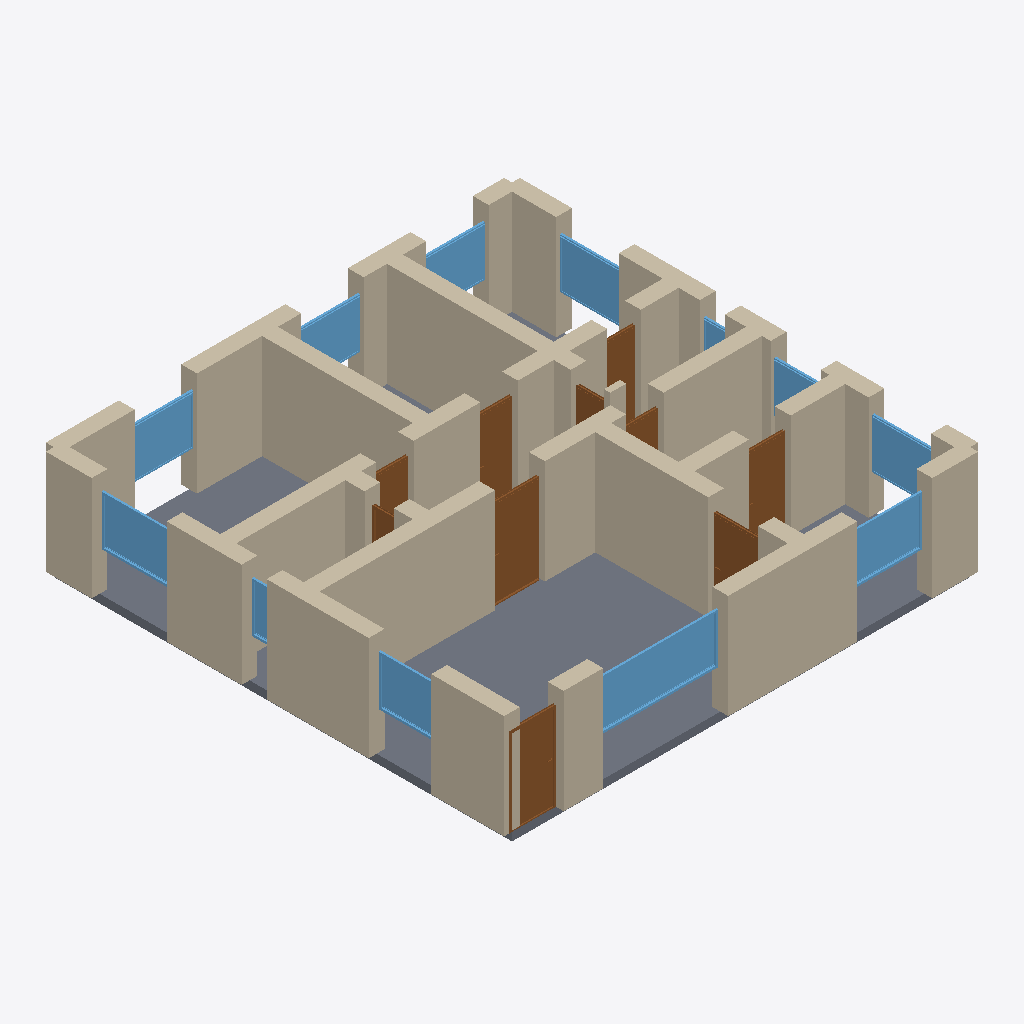
Isometric view of an IFC building model (IFC-SPF (STEP), schema IFC4, length unit metre), seen from the south-west, elements coloured by IFC class: 39 walls (beige), 12 windows (light blue), 10 doors (brown), 1 slab (grey).
Extent 11.4 m × 11.4 m × 2.7 m (x, y, z). Storeys (1): Ground Floor at 0.00 m. Elements (62): 39 IfcWall, 12 IfcWindow, 10 IfcDoor, 1 IfcSlab.

HEADER;
FILE_DESCRIPTION(('ViewDefinition[DesignTransferView]'),'2;1');
FILE_NAME('/dev/null','2026-05-05T15:30:16+05:30',(''),(''),'IfcOpenShell 0.8.5','IfcOpenShell 0.8.5','Nobody');
FILE_SCHEMA(('IFC4'));
ENDSEC;
DATA;
#1=IFCPROJECT('04kCu3lmjBf9s_PXBgl9qa',$,'A Freiburg Vauban Passivhaus single-family ground floor — 11',$,$,$,$,(#10),#5);
#12=IFCSITE('3HnA9WM6zEIvwc8Q665EFn',$,'Site',$,$,$,$,$,$,$,$,$,$,$);
#13=IFCBUILDING('0ulL8jKDz2HBUBjtuE7g7E',$,'Building',$,$,$,$,$,$,$,$,$);
#16=IFCBUILDINGSTOREY('1vU_4dQ0P8gPer0IPXiNon',$,'Ground Floor',$,$,#22,$,$,$,$);
#2627=IFCSLAB('3DVoys4efDZRgmTRvo_WWH',$,'Floor',$,$,#2644,#2639,$,.FLOOR.);
#46=IFCWALL('3St2NDz0HEhPcGEixNtjmT',$,'Exterior Wall',$,$,#67,#62,$,$);
#838=IFCWALL('0FlSozR3DAGPH$Ro6wO8fl',$,'Interior Wall',$,$,#859,#854,$,$);
#860=IFCWALL('177xAFsz1AIfuwIy23$O8N',$,'Interior Wall',$,$,#881,#876,$,$);
#332=IFCWALL('2p2meqn11C9uEZWBIsidfJ',$,'Exterior Wall',$,$,#353,#348,$,$);
#310=IFCWALL('1Y0e$bKFvB_uT8tpuwpbMV',$,'Exterior Wall',$,$,#331,#326,$,$);
#354=IFCWALL('0kbQl02iP9yuGUOe5P57p8',$,'Exterior Wall',$,$,#375,#370,$,$);
#244=IFCWALL('0G4Brh_gLE$RR6ldwUtlj4',$,'Exterior Wall',$,$,#265,#260,$,$);
#486=IFCWALL('2rz8YwF014S9aR30J3vTOM',$,'Interior Wall',$,$,#507,#502,$,$);
#420=IFCWALL('1aadCzgqP1ewfgPXE1z0GW',$,'Interior Wall',$,$,#441,#436,$,$);
#574=IFCWALL('019n6bq7H08O8NQ3PE_FR5',$,'Interior Wall',$,$,#595,#590,$,$);
#772=IFCWALL('1Ea7o8zt9AtgvnyUPFNW8O',$,'Interior Wall',$,$,#793,#788,$,$);
#508=IFCWALL('2N8AVWSYn8wO_I9HdzLgU9',$,'Interior Wall',$,$,#529,#524,$,$);
#464=IFCWALL('1964WBxzT4xwNYItymcUks',$,'Interior Wall',$,$,#485,#480,$,$);
#442=IFCWALL('1ogpm27tn4bvlspDb6jDky',$,'Interior Wall',$,$,#463,#458,$,$);
#288=IFCWALL('1520rDq_n2o9_RTtQg4eME',$,'Exterior Wall',$,$,#309,#304,$,$);
#68=IFCWALL('3p2raJm$TBAwr0Cy0d5sGu',$,'Exterior Wall',$,$,#89,#84,$,$);
#178=IFCWALL('3hsl8Lm2v4WBf1krt549na',$,'Exterior Wall',$,$,#199,#194,$,$);
#1732=IFCWINDOW('0P4f_U2XD3Je4SFqVKquKE',$,'Window',$,$,#1786,#1781,$,1.2,3.0,$,$,$);
#23=IFCWALL('2_u4oDbDrFV9K05yjUkr$T',$,'Exterior Wall',$,$,#45,#39,$,$);
#398=IFCWALL('1jQoF5uZvA9xzw_UkWF3B$',$,'Interior Wall',$,$,#419,#414,$,$);
#112=IFCWALL('04dFGPb3n3SxRsgR75ANEG',$,'Exterior Wall',$,$,#133,#128,$,$);
#794=IFCWALL('2J19VwsBf6xvUS7Zo7noVH',$,'Interior Wall',$,$,#815,#810,$,$);
#222=IFCWALL('3S6B78jobBA8G$pap2jBuf',$,'Exterior Wall',$,$,#243,#238,$,$);
#967=IFCDOOR('1Arj195058NACArZX5KDmg',$,'Door',$,$,#1051,#1046,$,2.1,1.2,$,$,$);
#684=IFCWALL('0kA6L7O2LCvxybAQGna9$z',$,'Interior Wall',$,$,#705,#700,$,$);
#156=IFCWALL('2DwpbvG$5AFA$kltjVtuEA',$,'Exterior Wall',$,$,#177,#172,$,$);
#266=IFCWALL('1ZaIRW7Wr0rOj6I$XCdb8T',$,'Exterior Wall',$,$,#287,#282,$,$);
#882=IFCDOOR('0LerVI9F91Tg1VE7BCidV0',$,'Door',$,$,#966,#961,$,2.1,1.1,$,$,$);
#706=IFCWALL('1L35L9S418chQ7G9QiycwA',$,'Interior Wall',$,$,#727,#722,$,$);
#200=IFCWALL('1yhUa682jDT9VoROEMuKno',$,'Exterior Wall',$,$,#221,#216,$,$);
#1787=IFCWINDOW('0DzBfF1Ez7z95EekYldHPQ',$,'Window',$,$,#1841,#1836,$,1.2,1.8,$,$,$);
#2117=IFCWINDOW('0TO6UWeybF$gLX$PFzCZ0c',$,'Window',$,$,#2171,#2166,$,1.2,1.8,$,$,$);
#2337=IFCWINDOW('0aRaDqx9L5WQGrxC5AS26v',$,'Window',$,$,#2391,#2386,$,1.2,1.5,$,$,$);
#2172=IFCWINDOW('2u3msYTjr1_RorYrq7vyBz',$,'Window',$,$,#2226,#2221,$,1.2,1.5,$,$,$);
#530=IFCWALL('1TAbOJDMDCNRDUarWtrLzW',$,'Interior Wall',$,$,#551,#546,$,$);
#1952=IFCWINDOW('0IFOznMDj7cRxmylIZp5$L',$,'Window',$,$,#2006,#2001,$,1.2,1.5,$,$,$);
#1137=IFCDOOR('0eHqQOgIrFLfebVRcFcHBq',$,'Door',$,$,#1221,#1216,$,2.1,1.0,$,$,$);
#1842=IFCWINDOW('2aPckk1Mr8yAGYTi4RykjK',$,'Window',$,$,#1896,#1891,$,1.2,1.5,$,$,$);
#1562=IFCDOOR('2srsNX52f6fv5nTfDxdsRW',$,'Door',$,$,#1646,#1641,$,2.1,0.9,$,$,$);
#2282=IFCWINDOW('1qNAv7LM1AUwPP2U1s4zlk',$,'Window',$,$,#2336,#2331,$,1.2,1.5,$,$,$);
#2227=IFCWINDOW('0fJFfgnTr3zh53WP6ifeRd',$,'Window',$,$,#2281,#2276,$,1.2,1.5,$,$,$);
#134=IFCWALL('0aVG_mtcH5Uf6FIsp$1qXK',$,'Exterior Wall',$,$,#155,#150,$,$);
#640=IFCWALL('1UBA94tIH3vR9Ou841_zHr',$,'Interior Wall',$,$,#661,#656,$,$);
#728=IFCWALL('3lkKTUrRz9Fg_H_W_X3Y8Y',$,'Interior Wall',$,$,#749,#744,$,$);
#1052=IFCDOOR('1ujTKRRUj4exkafZrW_Rlh',$,'Door',$,$,#1136,#1131,$,2.1,1.2,$,$,$);
#618=IFCWALL('0r7sQm_tf60OONO$9JKe40',$,'Interior Wall',$,$,#639,#634,$,$);
#816=IFCWALL('1DI6nmNqT7xOweY$TeR_Ab',$,'Interior Wall',$,$,#837,#832,$,$);
#1647=IFCDOOR('0m9nCVBtT56u65QRYyepzw',$,'Door',$,$,#1731,#1726,$,2.1,0.8,$,$,$);
#1477=IFCDOOR('3DJ1azT$P6jQ9PsH9miZ1x',$,'Door',$,$,#1561,#1556,$,2.1,0.9,$,$,$);
#1897=IFCWINDOW('2aKPD6UizBw93FYrRfKV3J',$,'Window',$,$,#1951,#1946,$,1.2,1.2,$,$,$);
#376=IFCWALL('1tTnS7gN17T9tCMVqPzW3y',$,'Interior Wall',$,$,#397,#392,$,$);
#90=IFCWALL('1_wqd3vIf3DRLHuSMYjLR9',$,'Exterior Wall',$,$,#111,#106,$,$);
#2007=IFCWINDOW('0NZZGml1D4rudrRC454dJq',$,'Window',$,$,#2061,#2056,$,1.2,0.6,$,$,$);
#1222=IFCDOOR('1dDu0LATL0mgJxETH10hem',$,'Door',$,$,#1306,#1301,$,2.1,0.9,$,$,$);
#1392=IFCDOOR('1XFhs21zj4kxgBDXxRzwor',$,'Door',$,$,#1476,#1471,$,2.1,0.8,$,$,$);
#1307=IFCDOOR('1tUw_nwbX7i8KMt1gxGYlx',$,'Door',$,$,#1391,#1386,$,2.1,0.7,$,$,$);
#750=IFCWALL('1I5GMt6kfED8BI7px4ehkE',$,'Interior Wall',$,$,#771,#766,$,$);
#596=IFCWALL('0Fzqa5MWXFeRywgUUk3Voq',$,'Interior Wall',$,$,#617,#612,$,$);
#662=IFCWALL('0Kg$oJGHXDY9q5TXHuNnJF',$,'Interior Wall',$,$,#683,#678,$,$);
#2062=IFCWINDOW('2sXvfhtFbDGQfN6gPsTROC',$,'Window',$,$,#2116,#2111,$,1.2,0.6,$,$,$);
#552=IFCWALL('05_wjQz$X2bAcdiUHT1hO8',$,'Interior Wall',$,$,#573,#568,$,$);
ENDSEC;
